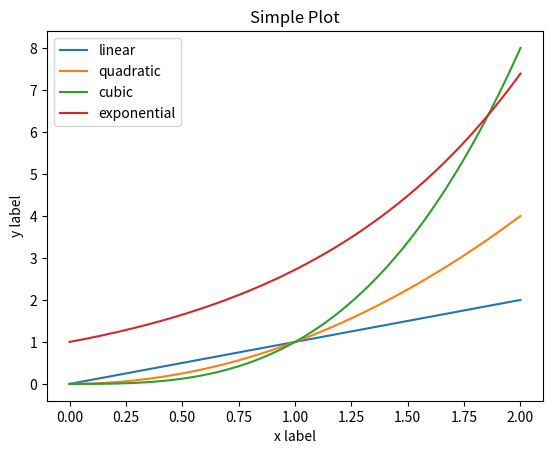

The matplotlib source for this figure:
import matplotlib.pyplot as plt
import numpy as np

x = np.linspace(0, 2, 200)

plt.plot(x, x, label='linear')
plt.plot(x, x**2, label='quadratic')
plt.plot(x, x**3, label='cubic')
plt.plot(x, np.exp(x), label='exponential')


plt.xlabel('x label')
plt.ylabel('y label')

plt.title("Simple Plot")

#plt.legend(loc='upper center')
plt.legend(loc='best')

plt.show()


